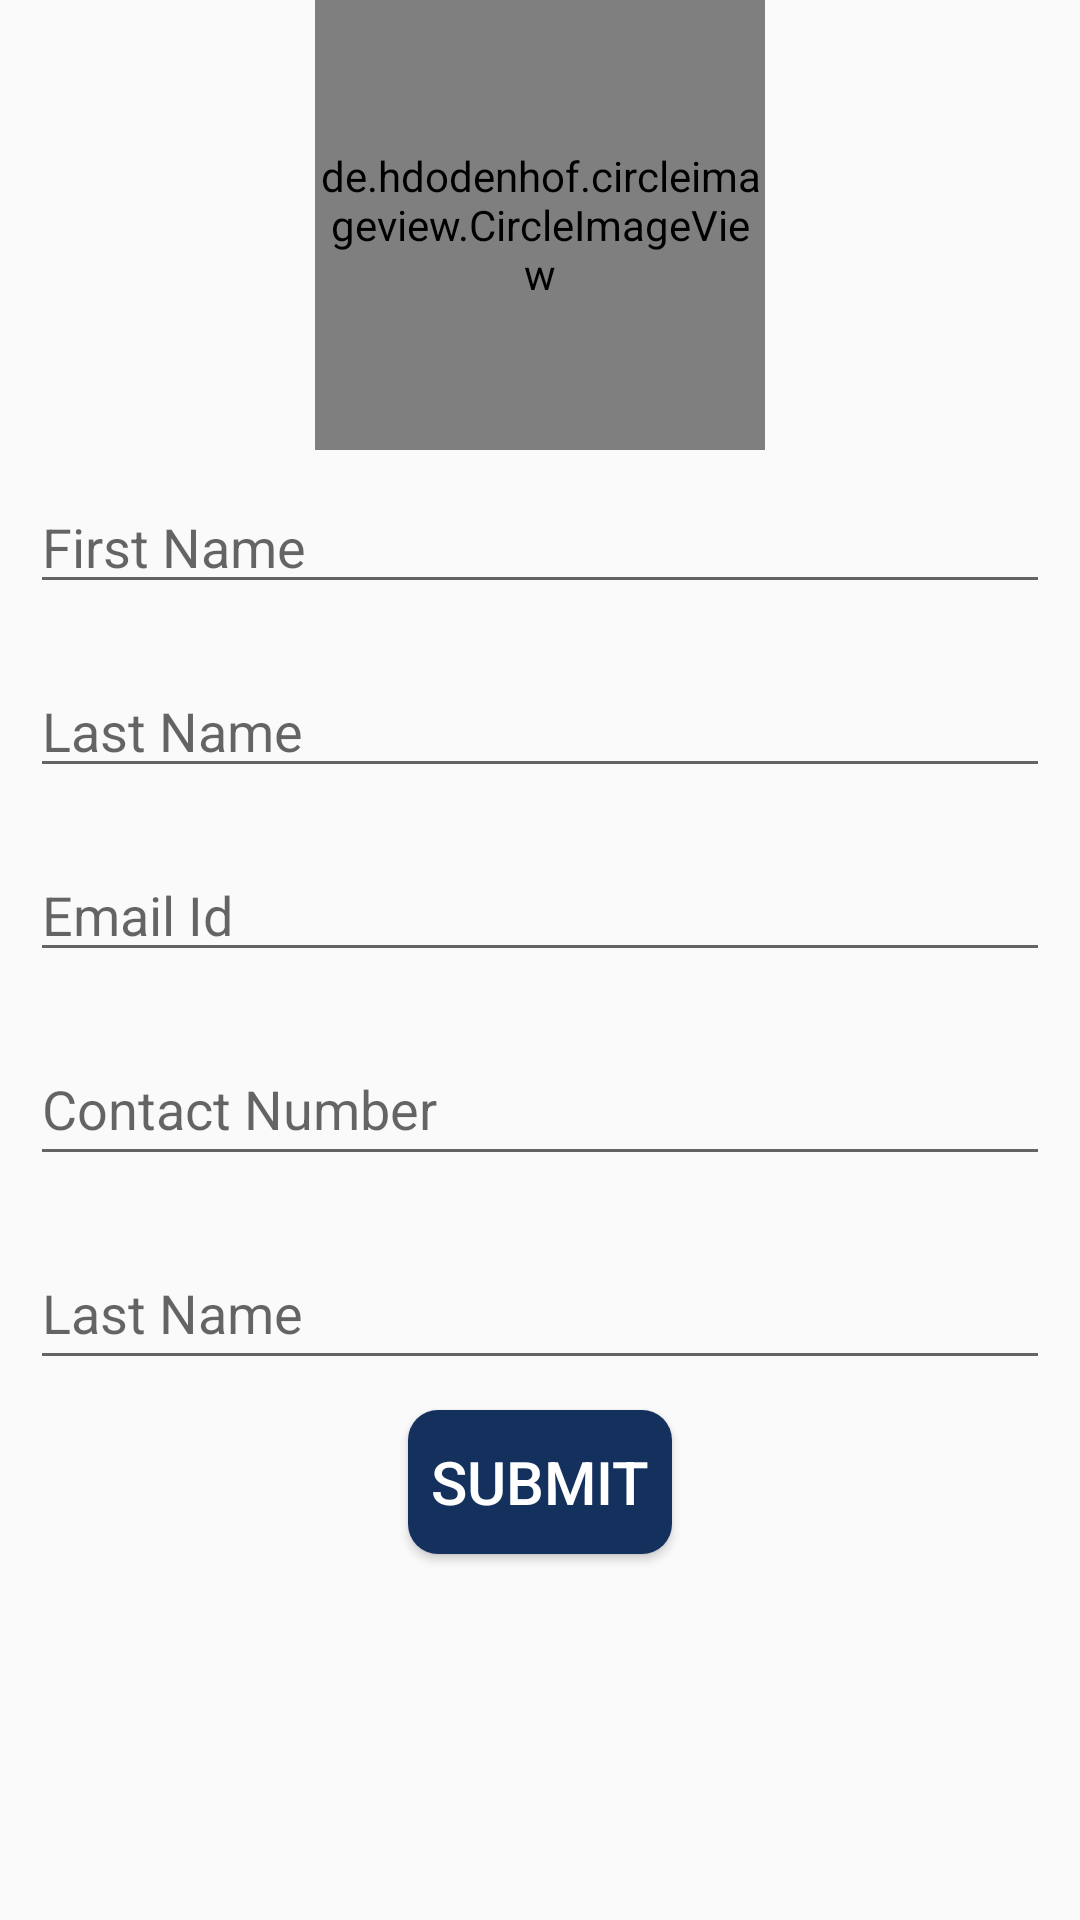

Android layout source for this screen:
<!-- AndroidManifest.xml: application theme Theme.AppCompat.Light -->
<!-- res/layout/activity_edit_profile.xml -->
<?xml version="1.0" encoding="utf-8"?>
<RelativeLayout xmlns:android="http://schemas.android.com/apk/res/android"
    xmlns:app="http://schemas.android.com/apk/res-auto"
    xmlns:tools="http://schemas.android.com/tools"
    android:layout_width="match_parent"
    android:layout_height="match_parent"
    >
        <de.hdodenhof.circleimageview.CircleImageView
            android:id="@+id/editImageId"
            android:layout_width="150dp"
            android:layout_height="150dp"
            android:src="@drawable/home_color"
            app:civ_border_color="@color/white"
            app:civ_border_width="1dp"
            android:layout_centerHorizontal="true"
             />

            <EditText
                android:id="@+id/fname_id"
                android:layout_width="match_parent"
                android:layout_height="wrap_content"
                android:layout_below="@id/editImageId"
                android:layout_margin="10dp"
                android:hint="First Name" />

            <EditText
                android:id="@+id/lname_id"
                android:layout_width="match_parent"
                android:layout_height="wrap_content"
                android:layout_below="@id/fname_id"
                android:layout_margin="10dp"
                android:hint="Last Name" />


            <EditText
                android:id="@+id/email_id"
                android:layout_width="match_parent"
                android:layout_height="wrap_content"
                android:layout_below="@id/lname_id"

                android:layout_margin="10dp"
                android:hint="Email Id" />

            <EditText
                android:id="@+id/contact_id"
                android:layout_width="match_parent"
                android:layout_height="wrap_content"
                android:layout_below="@id/email_id"
                android:layout_margin="10dp"
                android:hint="Contact Number"
                android:minHeight="48dp" />

            <EditText
                android:id="@+id/password_id"
                android:layout_width="match_parent"
                android:layout_height="wrap_content"
                android:layout_below="@id/contact_id"
                android:layout_marginStart="10dp"
                android:layout_marginTop="10dp"
                android:layout_marginEnd="10dp"
                android:layout_marginBottom="10dp"
                android:hint="Last Name"
                android:minHeight="48dp" />

            <Button
                android:id="@+id/edit_pro_submit_btn"
                android:layout_width="wrap_content"
                android:layout_height="wrap_content"
                android:layout_below="@id/password_id"
                android:layout_centerHorizontal="true"
                android:background="@drawable/btn"
                android:minHeight="48dp"
                android:text="SUBMIT"
                android:textColor="@color/white"
                android:textSize="20sp"
                />

</RelativeLayout>
<!-- resources referenced by this layout -->
<resources>
  <color name="white">#FFFFFFFF</color>
  <!-- drawable btn (drawable) -->
  <?xml version="1.0" encoding="utf-8"?>
  <shape xmlns:android="http://schemas.android.com/apk/res/android"
      android:shape="rectangle">
  
      <corners android:radius="10dp" />
      <solid android:color="#13315C" />
  
  </shape>
  <!-- drawable home_color: png bitmap (drawable-v24, 37257 bytes) -->
</resources>
